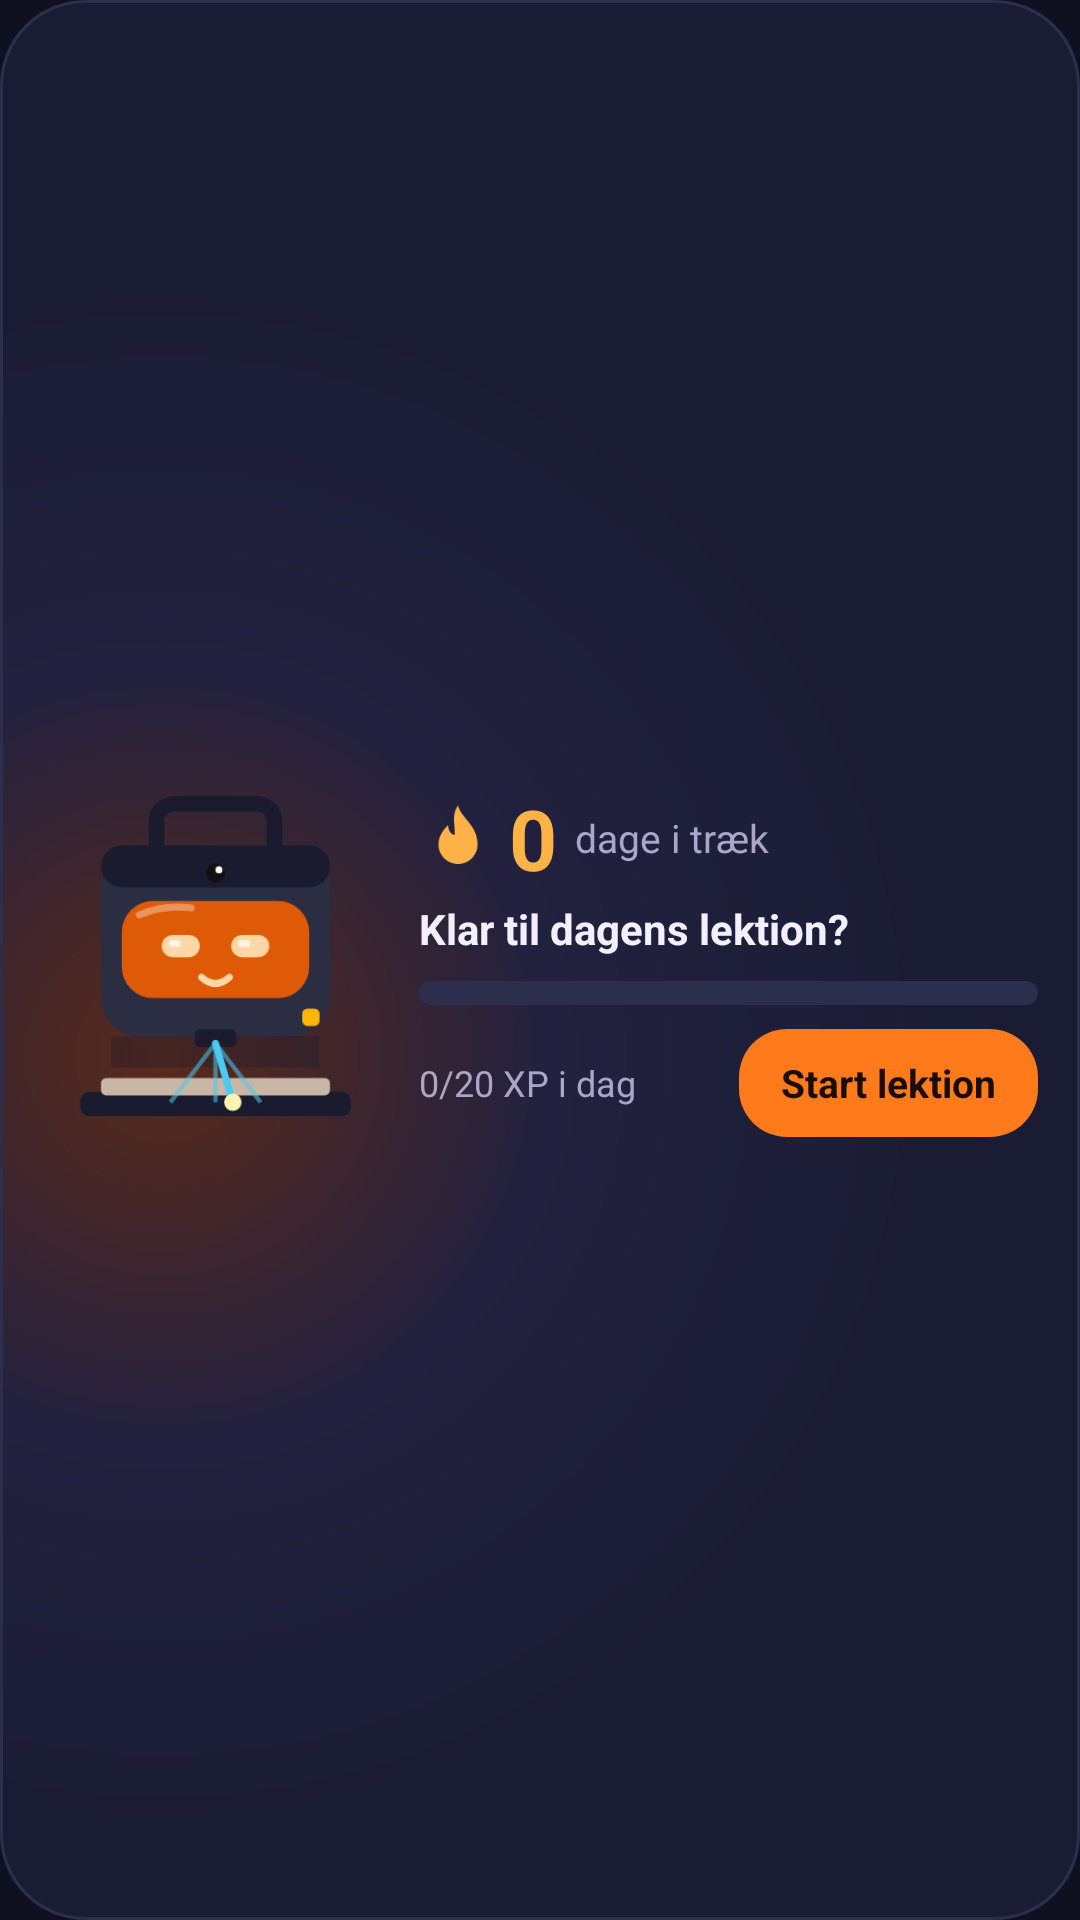

Produce the Android XML layout that renders to this screen, including the resource entries it uses.
<!-- AndroidManifest.xml: application theme Theme.Galvo -->
<!-- res/layout/widget_streak.xml -->
<?xml version="1.0" encoding="utf-8"?>
<LinearLayout xmlns:android="http://schemas.android.com/apk/res/android"
    android:id="@+id/w_root"
    android:layout_width="match_parent"
    android:layout_height="match_parent"
    android:background="@drawable/widget_bg"
    android:orientation="horizontal"
    android:gravity="center_vertical"
    android:padding="14dp">

    <ImageView
        android:id="@+id/w_galvo"
        android:layout_width="0dp"
        android:layout_height="match_parent"
        android:layout_weight="0.9"
        android:adjustViewBounds="true"
        android:scaleType="fitCenter"
        android:src="@drawable/galvo_happy"
        android:contentDescription="Galvo" />

    <LinearLayout
        android:layout_width="0dp"
        android:layout_height="match_parent"
        android:layout_weight="1.6"
        android:layout_marginStart="10dp"
        android:orientation="vertical"
        android:gravity="center_vertical">

        <LinearLayout
            android:layout_width="wrap_content"
            android:layout_height="wrap_content"
            android:orientation="horizontal"
            android:gravity="center_vertical">
            <ImageView
                android:layout_width="26dp"
                android:layout_height="26dp"
                android:src="@drawable/ic_flame"
                android:contentDescription="Streak" />
            <TextView
                android:id="@+id/w_streak"
                android:layout_width="wrap_content"
                android:layout_height="wrap_content"
                android:layout_marginStart="4dp"
                android:text="0"
                android:textColor="@color/flame"
                android:textSize="28sp"
                android:textStyle="bold" />
            <TextView
                android:id="@+id/w_streak_label"
                android:layout_width="wrap_content"
                android:layout_height="wrap_content"
                android:layout_marginStart="6dp"
                android:text="dage i træk"
                android:textColor="@color/sub"
                android:textSize="13sp" />
        </LinearLayout>

        <TextView
            android:id="@+id/w_message"
            android:layout_width="match_parent"
            android:layout_height="wrap_content"
            android:layout_marginTop="2dp"
            android:maxLines="2"
            android:ellipsize="end"
            android:text="Klar til dagens lektion?"
            android:textColor="@color/tx"
            android:textSize="14sp"
            android:textStyle="bold" />

        <ProgressBar
            android:id="@+id/w_progress"
            style="@android:style/Widget.ProgressBar.Horizontal"
            android:layout_width="match_parent"
            android:layout_height="8dp"
            android:layout_marginTop="8dp"
            android:max="20"
            android:progress="0"
            android:progressDrawable="@drawable/progress" />

        <LinearLayout
            android:layout_width="match_parent"
            android:layout_height="wrap_content"
            android:layout_marginTop="8dp"
            android:orientation="horizontal"
            android:gravity="center_vertical">
            <TextView
                android:id="@+id/w_goal"
                android:layout_width="0dp"
                android:layout_height="wrap_content"
                android:layout_weight="1"
                android:text="0/20 XP i dag"
                android:textColor="@color/sub"
                android:textSize="12sp" />
            <TextView
                android:id="@+id/w_button"
                android:layout_width="wrap_content"
                android:layout_height="36dp"
                android:background="@drawable/btn_bg"
                android:gravity="center"
                android:paddingStart="14dp"
                android:paddingEnd="14dp"
                android:text="Start lektion"
                android:textColor="#1A0D00"
                android:textSize="13sp"
                android:textStyle="bold" />
        </LinearLayout>
    </LinearLayout>
</LinearLayout>
<!-- resources referenced by this layout -->
<resources>
  <color name="flame">#FFB347</color>
  <color name="sub">#A9A6C8</color>
  <color name="tx">#F2F0FF</color>
  <!-- drawable btn_bg (drawable) -->
  <?xml version="1.0" encoding="utf-8"?>
  <shape xmlns:android="http://schemas.android.com/apk/res/android" android:shape="rectangle">
      <solid android:color="#FF7A1A" />
      <corners android:radius="16dp" />
  </shape>
  <!-- drawable galvo_happy: png bitmap (drawable-nodpi, 17709 bytes) -->
  <!-- drawable ic_flame: png bitmap (drawable-nodpi, 1607 bytes) -->
  <!-- drawable progress (drawable) -->
  <?xml version="1.0" encoding="utf-8"?>
  <layer-list xmlns:android="http://schemas.android.com/apk/res/android">
      <item android:id="@android:id/background">
          <shape><corners android:radius="4dp" /><solid android:color="#2C2E4D" /></shape>
      </item>
      <item android:id="@android:id/progress">
          <clip>
              <shape><corners android:radius="4dp" />
                  <gradient android:startColor="#FF7A1A" android:endColor="#4CC9F0" android:angle="0" />
              </shape>
          </clip>
      </item>
  </layer-list>
  <!-- drawable widget_bg (drawable) -->
  <?xml version="1.0" encoding="utf-8"?>
  <shape xmlns:android="http://schemas.android.com/apk/res/android" android:shape="rectangle">
      <gradient android:type="radial" android:gradientRadius="260dp" android:centerX="0.15" android:centerY="0.55"
          android:startColor="#5A2A1A" android:centerColor="#22213F" android:endColor="#1A1C33" />
      <corners android:radius="28dp" />
      <stroke android:width="1dp" android:color="#2C2E4D" />
  </shape>
  <style name="Theme.Galvo" parent="android:Theme.Material.NoActionBar">
          <item name="android:windowBackground">@color/bg</item>
          <item name="android:statusBarColor">@color/bg</item>
          <item name="android:navigationBarColor">@color/sf</item>
          <item name="android:colorAccent">@color/acc</item>
      </style>
  <color name="bg">#0F1020</color>
  <color name="sf">#1A1C33</color>
  <color name="acc">#FF7A1A</color>
</resources>
